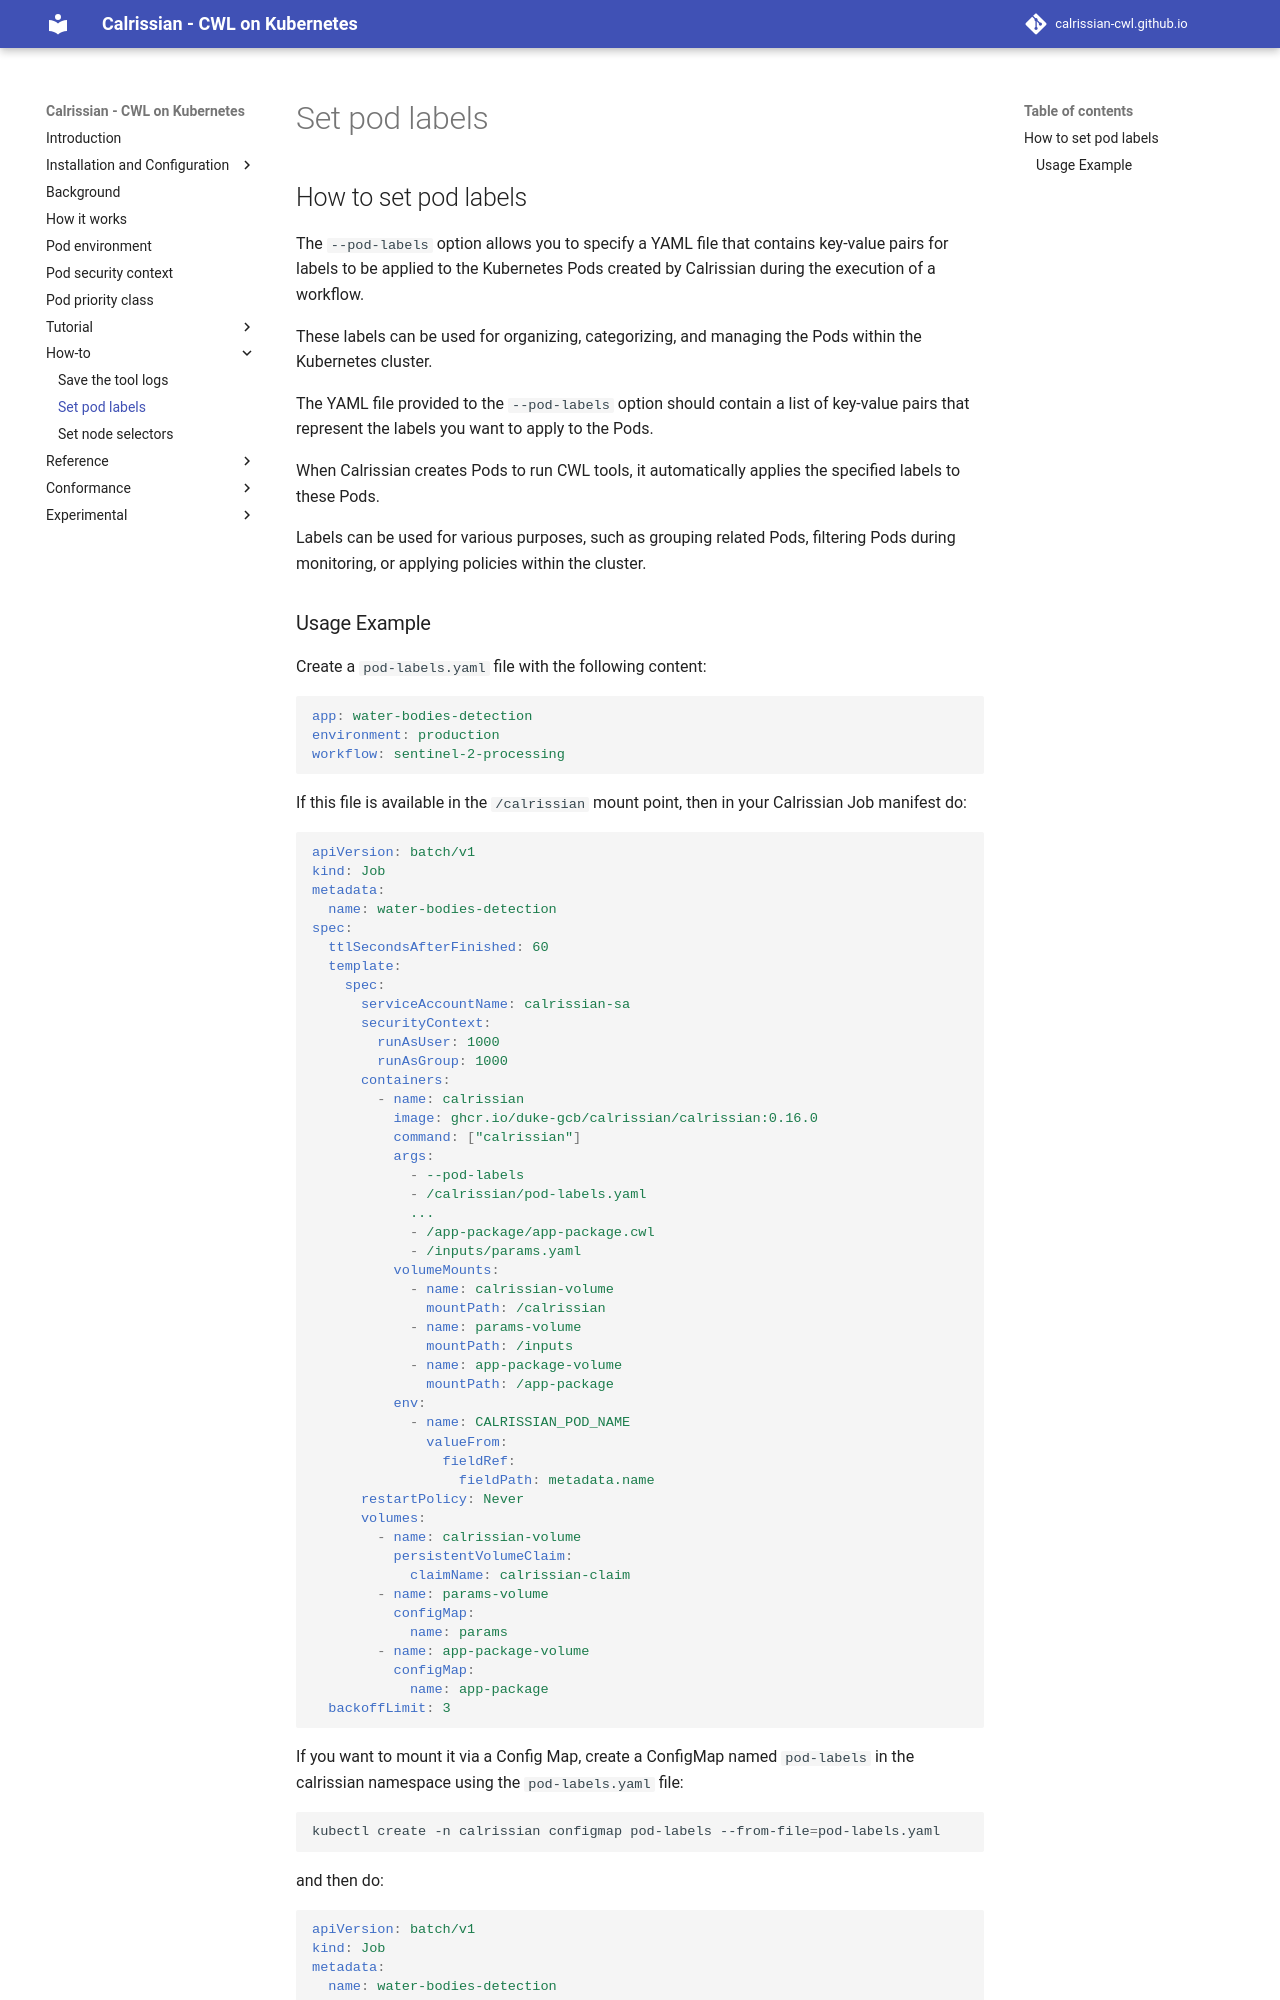

repository: calrissian-cwl/calrissian-cwl.github.io · page: how-to/set-pod-labels/index.html · generator: mkdocs

## How to set pod labels

The `--pod-labels` option allows you to specify a YAML file that contains key-value pairs for labels to be applied to the Kubernetes Pods created by Calrissian during the execution of a workflow. 

These labels can be used for organizing, categorizing, and managing the Pods within the Kubernetes cluster.

The YAML file provided to the `--pod-labels` option should contain a list of key-value pairs that represent the labels you want to apply to the Pods.

When Calrissian creates Pods to run CWL tools, it automatically applies the specified labels to these Pods.

Labels can be used for various purposes, such as grouping related Pods, filtering Pods during monitoring, or applying policies within the cluster.
